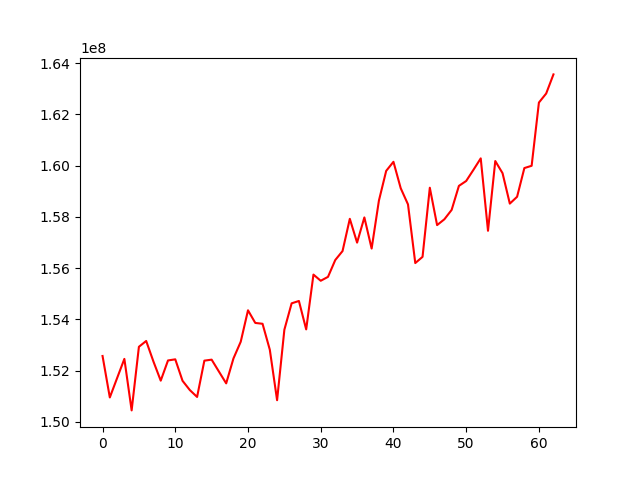

Data behind this chart, as committed beside it:
, 0
0, 152573220
1, 150955078
2, 151709213
3, 152459886
4, 150449600
5, 152932093
6, 153158982
7, 152355268
8, 151610596
9, 152398636
10, 152442947
11, 151604329
12, 151243887
13, 150974427
14, 152391468
15, 152430131
16, 151966246
17, 151504947
18, 152477049
19, 153129237
20, 154356064
21, 153863175
22, 153830379
23, 152816447
24, 150847185
25, 153597348
26, 154628640
27, 154720117
28, 153610698
29, 155749944
30, 155508819
31, 155661465
32, 156318962
33, 156668457
34, 157926427
35, 156997586
36, 157980723
37, 156765700
38, 158637161
39, 159797212
40, 160152044
41, 159119329
42, 158489159
43, 156199738
44, 156442136
45, 159139668
46, 157681362
47, 157907990
48, 158274335
49, 159211981
50, 159403173
51, 159838951
52, 160285977
53, 157459661
54, 160181709
55, 159707671
56, 158519915
57, 158787258
58, 159907243
59, 159996739
... 3 more rows
